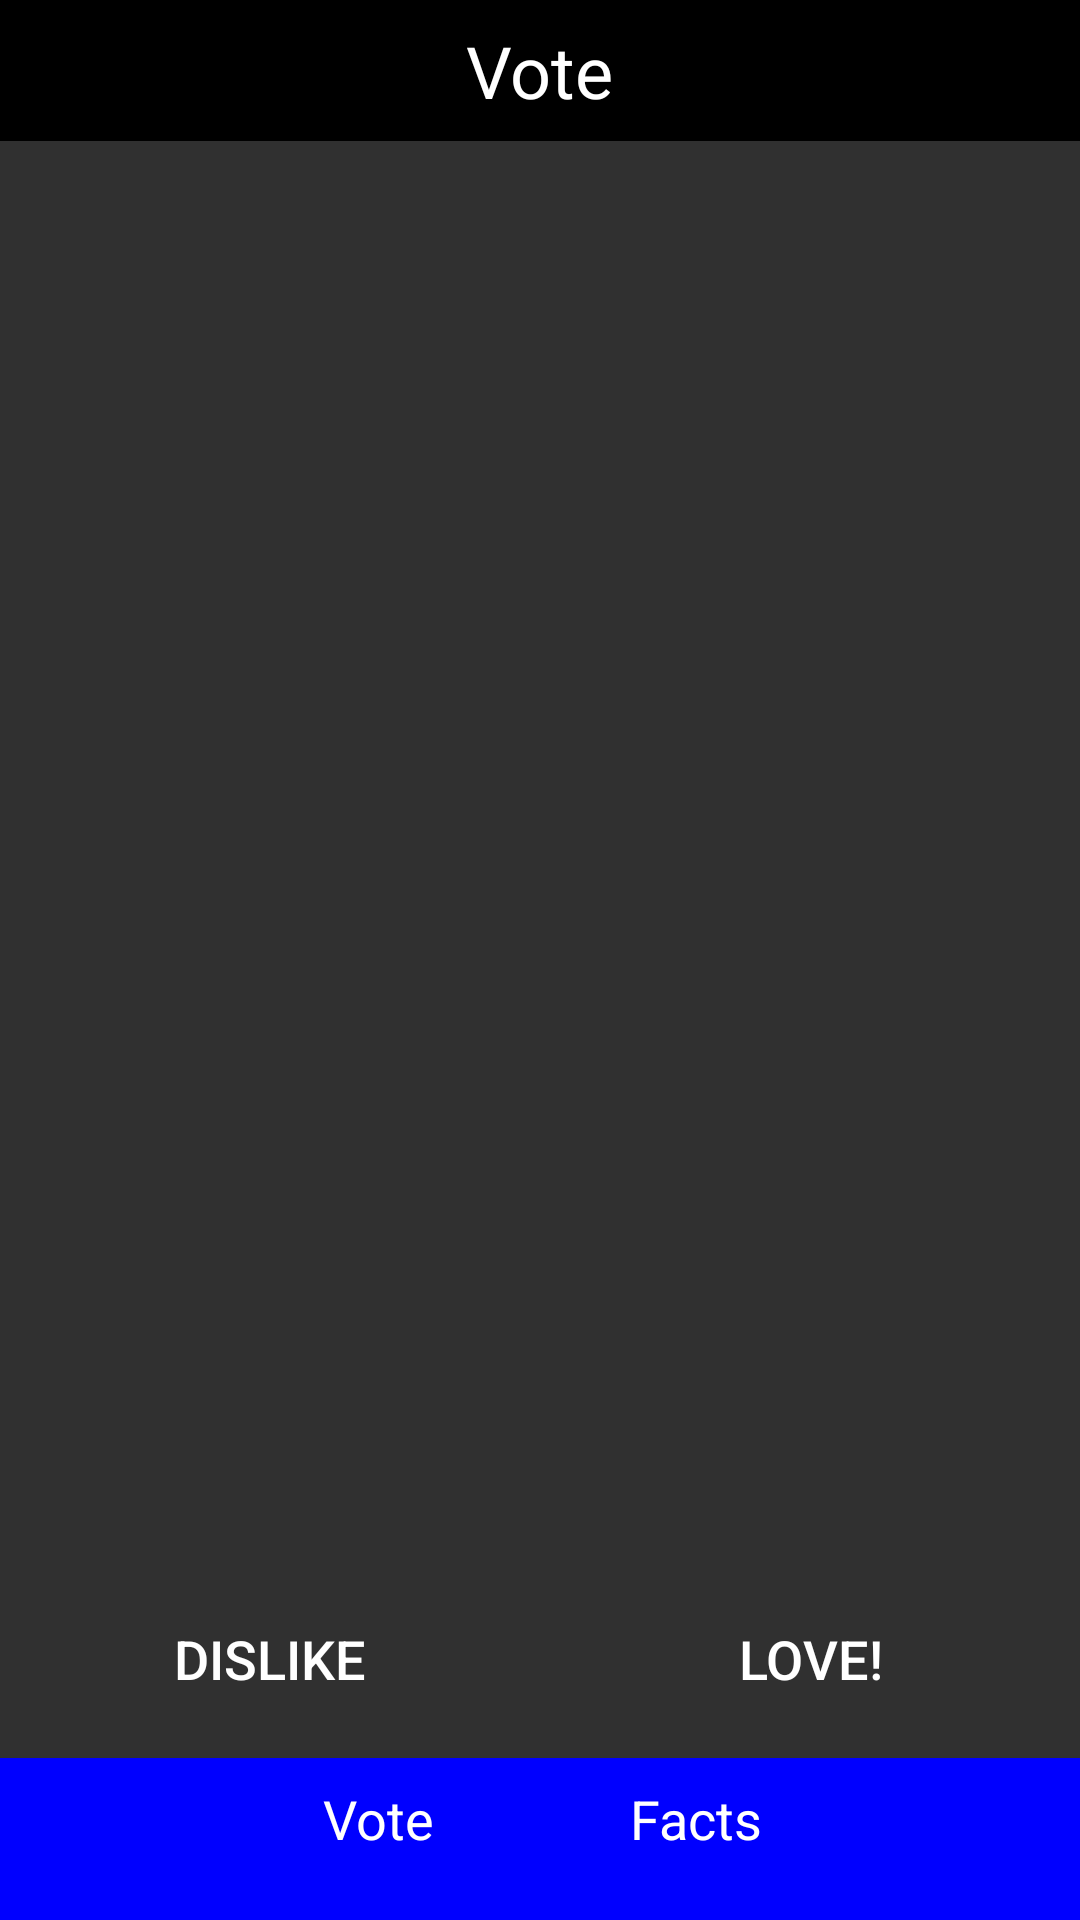

Here is an Android app screen rendered from its layout file. Give the layout XML and the strings, colors and styles it references.
<!-- AndroidManifest.xml: activity theme Theme.AppCompat -->
<!-- res/layout/activity_main.xml -->
<?xml version="1.0" encoding="utf-8"?>
<LinearLayout xmlns:android="http://schemas.android.com/apk/res/android"
    android:layout_width="match_parent"
    android:layout_height="match_parent"
    android:orientation="vertical">

    
    <RelativeLayout
        android:id="@+id/titleBar"
        android:layout_width="match_parent"
        android:layout_height="47dp"
        android:background="#000000">

        <TextView
            android:id="@+id/titleText"
            android:layout_width="wrap_content"
            android:layout_height="wrap_content"
            android:layout_centerInParent="true"
            android:text="Vote"
            android:textColor="#FFFFFF"
            android:textSize="24sp" />
    </RelativeLayout>

    
    <ImageView
        android:id="@+id/dogImage"
        android:layout_width="match_parent"
        android:layout_height="374dp"
        android:layout_weight="3"
        android:scaleType="centerInside"
        android:src="@drawable/placeholder_image" />

    
    <LinearLayout
        android:layout_width="match_parent"
        android:layout_height="0dp"
        android:layout_weight="2"
        android:orientation="horizontal">

        <Button
            android:id="@+id/dislikeButton"
            android:layout_width="0dp"
            android:layout_height="match_parent"
            android:layout_weight="1"
            android:background="@drawable/button_red_background"
            android:text="Dislike"
            android:textColor="#FFFFFF"
            android:textSize="18sp"
            android:drawablePadding="8dp"
            android:padding="8dp"
            android:layout_margin="8dp"/>

        <Button
            android:id="@+id/loveButton"
            android:layout_width="0dp"
            android:layout_height="match_parent"
            android:layout_weight="1"
            android:background="@drawable/button_green_background"
            android:text="Love!"
            android:textColor="#FFFFFF"
            android:textSize="18sp"
            android:drawablePadding="8dp"
            android:padding="8dp"
            android:layout_margin="8dp" />


    </LinearLayout>

    
    <RelativeLayout
        android:id="@+id/navigationBar"
        android:layout_width="match_parent"
        android:layout_height="54dp"
        android:background="#0000FF">

        <TextView
            android:id="@+id/voteButton"
            android:layout_width="86dp"
            android:layout_height="match_parent"
            android:layout_alignParentStart="true"
            android:layout_marginStart="83dp"
            android:padding="8dp"
            android:text="Vote"
            android:textAlignment="center"
            android:textColor="#FFFFFF"
            android:textSize="18sp" />

        <TextView
            android:id="@+id/factsButton"
            android:layout_width="84dp"
            android:layout_height="match_parent"
            android:layout_alignParentEnd="true"
            android:layout_marginEnd="86dp"
            android:padding="8dp"
            android:text="Facts"
            android:textAlignment="center"
            android:textColor="#FFFFFF"
            android:textSize="18sp" />
    </RelativeLayout>

</LinearLayout>
<!-- resources referenced by this layout -->
<resources>
  <!-- drawable button_green_background (drawable) -->
  <?xml version="1.0" encoding="utf-8"?>
  <selector xmlns:android="http://schemas.android.com/apk/res/android">
      <shape xmlns:android="http://schemas.android.com/apk/res/android"
          android:shape="rectangle">
          <solid android:color="#00FF00" />
      </shape>
  
  </selector>
  <!-- drawable button_red_background (drawable) -->
  <?xml version="1.0" encoding="utf-8"?>
  <selector xmlns:android="http://schemas.android.com/apk/res/android">
      <shape xmlns:android="http://schemas.android.com/apk/res/android"
          android:shape="rectangle">
          <solid android:color="#FF0000" />
  
      </shape>
  
  </selector>
  <!-- drawable placeholder_image (drawable) -->
  <?xml version="1.0" encoding="utf-8"?>
  <selector xmlns:android="http://schemas.android.com/apk/res/android">
      <shape xmlns:android="http://schemas.android.com/apk/res/android"
          android:shape="rectangle">
          
          <solid android:color="#EFEFEF" />
      </shape>
  
  </selector>
</resources>
